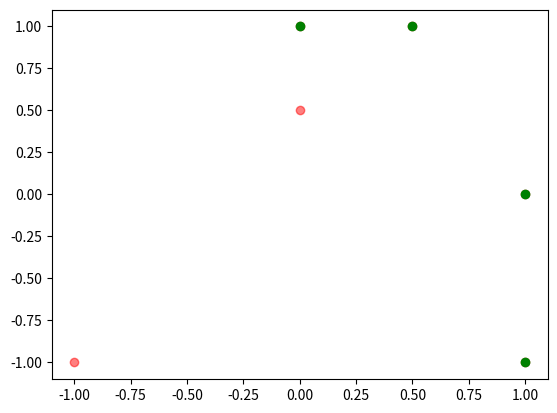

Write Python code to recreate this figure.
class Entry:
    def __init__(self, w, k):
        self.w = w
        self.k = k

    def _other_w_better(self, other_w):
        return self.w < other_w  # больше лучше

    def _other_k_better(self, other_k):
        return self.k < other_k  # больше лучше

    def _other_w_worse(self, other_w):
        if self.w == other_w:
            return False
        return not self._other_w_better(other_w)

    def _other_k_worse(self, other_k):
        if self.k == other_k:
            return False
        return not self._other_k_better(other_k)

    def other_strictly_worse(self, entry):
        w_ok = False
        if self._other_w_worse(entry.w) :
            w_ok = True

        k_ok = False
        if self._other_k_worse(entry.k):
            k_ok = True
        return w_ok and k_ok

    def other_better(self, entry):
        # каждая компонента лучше или равна
        w_ok = False
        if self._other_w_better(entry.w) or self.w == entry.w:
            w_ok = True

        k_ok = False
        if self._other_k_better(entry.k) or self.k == entry.k:
            k_ok = True

        return w_ok and k_ok

    def is_compromise_with(self, entry):
        if self._other_w_better(entry.w) and self._other_k_worse(entry.k):
            return True
        if self._other_k_better(entry.k) and self._other_w_worse(entry.w):
            return True
        return False

class Pareto2d:
    def __init__(self):
        self.pareto_entries_indexed = {}

    def _add_entry(self, entry, index):
        is_in_pareto = True
        for i in list(self.pareto_entries_indexed.keys()):
            existing_entry = self.pareto_entries_indexed[i]
            if entry.other_better(existing_entry):
                is_in_pareto = False # если она не является строго лучше хотя бы одной, то она точно не в парето
                break

        if is_in_pareto:
            # она точно должна быть добавлена, а некоторые, возможно, удалены
            for i in list(self.pareto_entries_indexed.keys()):
                existing_entry = self.pareto_entries_indexed[i]
                if not entry.is_compromise_with(existing_entry):
                    del self.pareto_entries_indexed[i]
            self.pareto_entries_indexed[index]= entry



    def process_ws_ks(self, ws_list, ks_list):
        entries_list_to_process = list([Entry(w=ws_list[i], k=ks_list[i]) for i in range(len(ws_list))])
        for i in range(len(entries_list_to_process)):
            entry = entries_list_to_process[i]
            self._add_entry(entry, index=i)
        pareto_indexes = list(self.pareto_entries_indexed.keys())
        return pareto_indexes


class Slayter2d:
    def __init__(self):
        self.pareto_entries_indexed = {}

    def _add_entry(self, entry, index):
        is_in_slayter = True
        for i in list(self.pareto_entries_indexed.keys()):
            existing_entry = self.pareto_entries_indexed[i]
            if existing_entry.other_strictly_worse(entry):
                is_in_slayter = False # если нашлась точка, что наша хуже по всем параметрам, то не слейтер
                break

        if is_in_slayter:
            # она точно должна быть добавлена, а некоторые, возможно, удалены
            for i in list(self.pareto_entries_indexed.keys()):
                existing_entry = self.pareto_entries_indexed[i]
                if entry.other_strictly_worse(existing_entry):
                    del self.pareto_entries_indexed[i]

            self.pareto_entries_indexed[index]= entry



    def process_ws_ks(self, ws_list, ks_list):
        entries_list_to_process = list([Entry(w=ws_list[i], k=ks_list[i]) for i in range(len(ws_list))])
        for i in range(len(entries_list_to_process)):
            entry = entries_list_to_process[i]
            self._add_entry(entry, index=i)
        pareto_indexes = list(self.pareto_entries_indexed.keys())
        return pareto_indexes



if __name__ == '__main__':
    import matplotlib.pyplot as plt
    import numpy as np
    import random
    #random.seed = 4

    mu, sigma = 0, 0.1  # mean and standard deviation
    sample_len = 100
    ws = [0,1, -1, 0,   1,  0.5] #np.random.normal(mu, sigma, sample_len)  #
    ks = [1,0, -1, 0.5, -1, 1] #np.random.normal(mu, sigma+8, sample_len)  # [1,0, -1, 0.5]

    pareter = Slayter2d()
    indexes = pareter.process_ws_ks(ws, ks)

    plt.scatter(ws, ks, c="red", alpha=0.5)
    for i in indexes:
        w = ws[i]
        k = ks[i]
        plt.scatter(w, k, c='green')

    plt.show()
